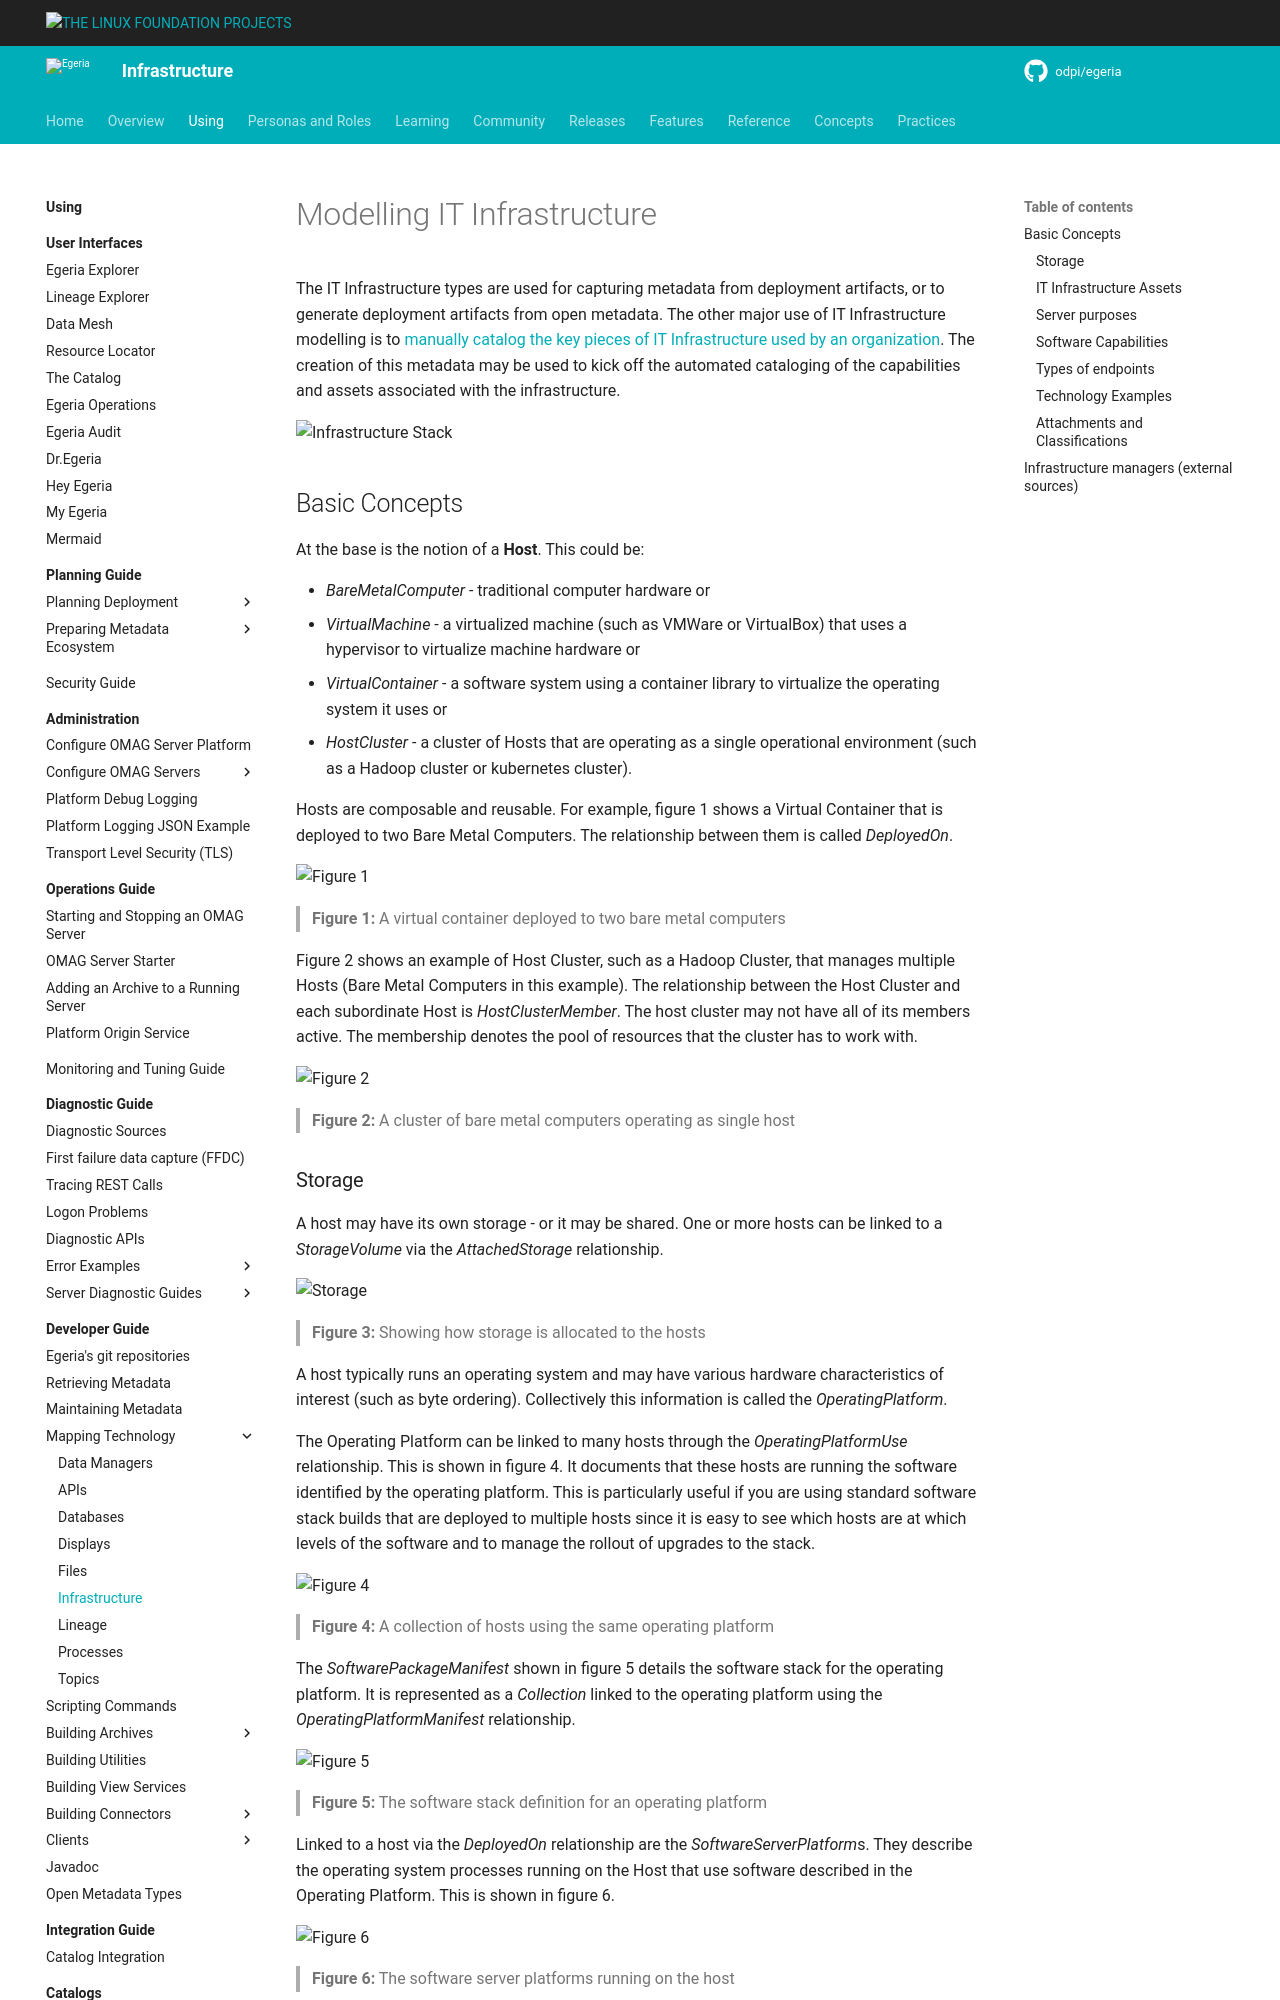

repository: odpi/egeria-docs · page: guides/developer/mapping-technology/infrastructure/overview/index.html · generator: mkdocs

<!-- SPDX-License-Identifier: CC-BY-4.0 -->
<!-- Copyright Contributors to the Egeria project. -->


# Modelling IT Infrastructure

The IT Infrastructure types are used for capturing metadata from deployment artifacts, or to generate deployment artifacts from open metadata. The other major use of IT Infrastructure modelling is to [manually catalog the key pieces of IT Infrastructure used by an organization](/practices/coco-pharmaceuticals/scenarios/cataloguing-infrastructure/overview). The creation of this metadata may be used to kick off the automated cataloging of the capabilities and assets associated with the infrastructure.


![Infrastructure Stack](infrastructure-stack.svg)


## Basic Concepts

At the base is the notion of a **Host**.  This could be:

- *BareMetalComputer* - traditional computer hardware or
- *VirtualMachine* - a virtualized machine (such as VMWare or VirtualBox) that uses a hypervisor to virtualize machine hardware or
- *VirtualContainer* - a software system using a container library to virtualize the operating system it uses or
- *HostCluster* - a cluster of Hosts that are operating as a single operational environment (such as a Hadoop cluster or kubernetes cluster).

Hosts are composable and reusable.  For example, figure 1 shows a Virtual Container that is deployed to two Bare Metal Computers.  The relationship between them is called *DeployedOn*.

![Figure 1](virtual-container-host.svg)
> **Figure 1:** A virtual container deployed to two bare metal computers

Figure 2 shows an example of Host Cluster, such as a Hadoop Cluster, that manages multiple Hosts (Bare Metal Computers in this example).  The relationship between the Host Cluster and each subordinate Host is *HostClusterMember*.  The host cluster may not have all of its members active.  The membership denotes the pool of resources that the cluster has to work with.

![Figure 2](hadoop-host-cluster.svg)
> **Figure 2:** A cluster of bare metal computers operating as single host
